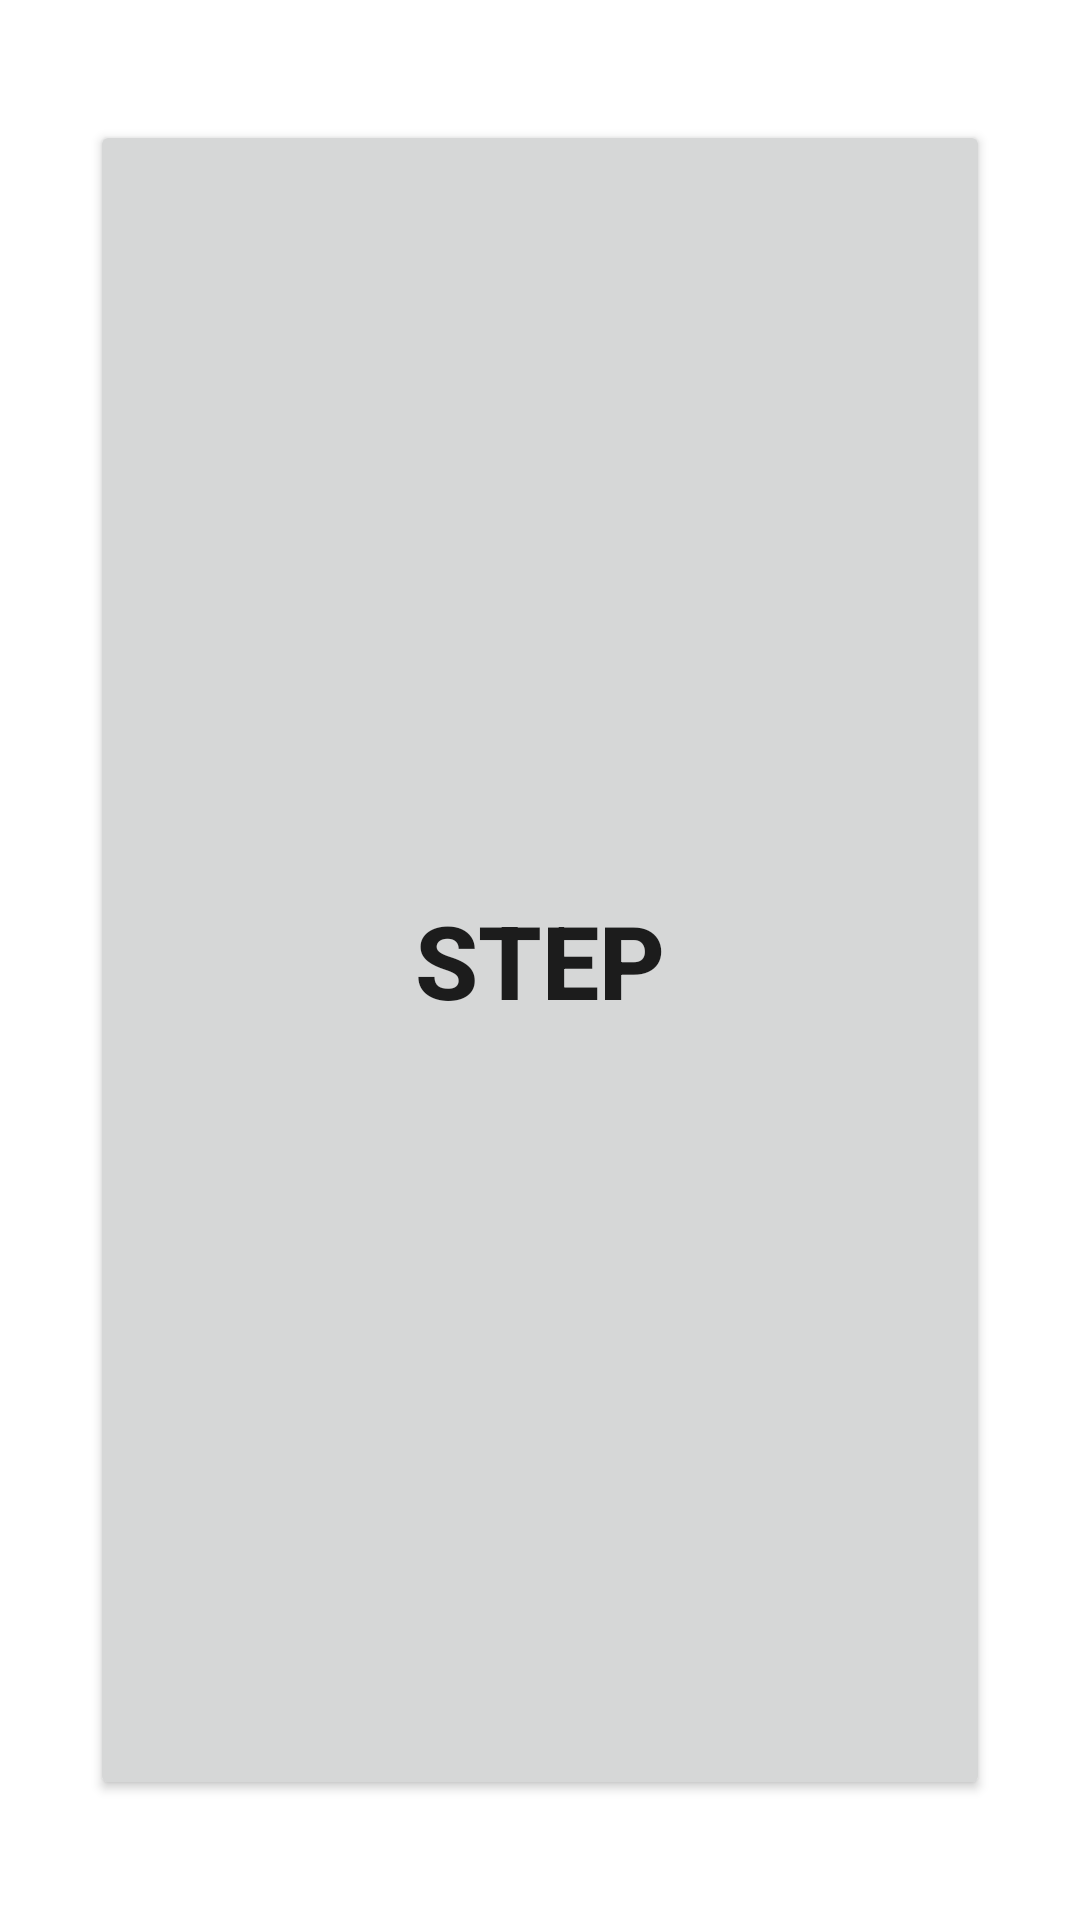

Write the Android layout XML for this screen, with the resource values it uses.
<!-- AndroidManifest.xml: application theme Theme.FindTheWay -->
<!-- res/layout/activity_directions.xml -->
<?xml version="1.0" encoding="utf-8"?>
<androidx.constraintlayout.widget.ConstraintLayout xmlns:android="http://schemas.android.com/apk/res/android"
    xmlns:app="http://schemas.android.com/apk/res-auto"
    xmlns:tools="http://schemas.android.com/tools"
    android:layout_width="match_parent"
    android:layout_height="match_parent"
    tools:context=".DirectionsActivity">

    <Button
        android:id="@+id/button2"
        android:layout_width="0dp"
        android:layout_height="0dp"
        android:layout_marginStart="30dp"
        android:layout_marginTop="40dp"
        android:layout_marginEnd="30dp"
        android:layout_marginBottom="40dp"
        android:onClick="btnStep"
        android:text="Step"
        android:textSize="34sp"
        android:textStyle="bold"
        app:layout_constraintBottom_toBottomOf="parent"
        app:layout_constraintEnd_toEndOf="parent"
        app:layout_constraintStart_toStartOf="parent"
        app:layout_constraintTop_toTopOf="parent" />

</androidx.constraintlayout.widget.ConstraintLayout>
<!-- resources referenced by this layout -->
<resources>
  <style name="Theme.FindTheWay" parent="Theme.MaterialComponents.DayNight.DarkActionBar">
          
          <item name="colorPrimary">@color/purple_500</item>
          <item name="colorPrimaryVariant">@color/purple_700</item>
          <item name="colorOnPrimary">@color/white</item>
          
          <item name="colorSecondary">@color/teal_200</item>
          <item name="colorSecondaryVariant">@color/teal_700</item>
          <item name="colorOnSecondary">@color/black</item>
          
          <item name="android:statusBarColor" tools:targetApi="l">?attr/colorPrimaryVariant</item>
          
      </style>
  <!-- not gathered from this repository: default colours our renderer supplied (Android Studio template values) -->
  <color name="purple_500">#FF6200EE</color>
  <color name="purple_700">#FF3700B3</color>
  <color name="teal_200">#FF03DAC5</color>
  <color name="teal_700">#FF018786</color>
  <color name="black">#FF000000</color>
  <color name="white">#FFFFFFFF</color>
</resources>
